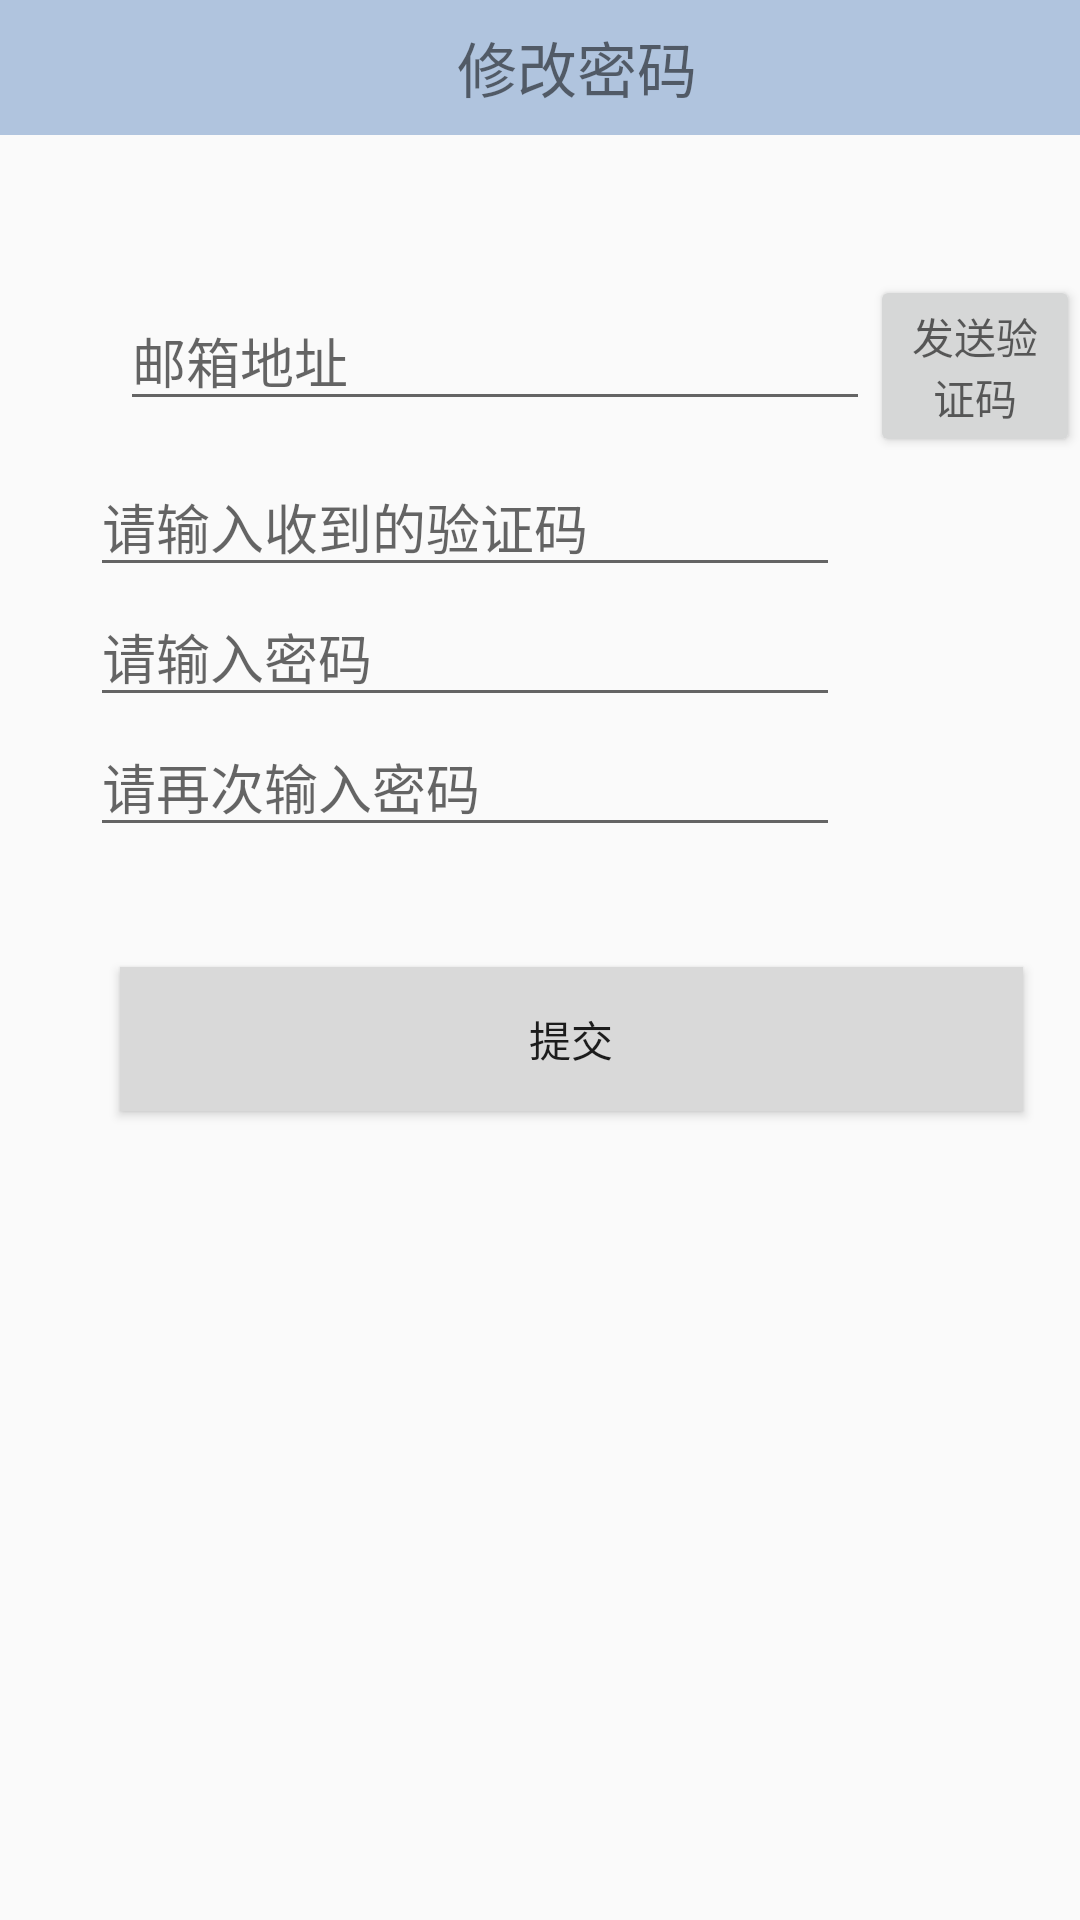

Android layout source for this screen:
<!-- AndroidManifest.xml: application theme Theme.AppCompat.Light.NoActionBar -->
<!-- res/layout/forgetpassword.xml -->
<?xml version="1.0" encoding="utf-8"?>

<android.support.constraint.ConstraintLayout
    xmlns:android="http://schemas.android.com/apk/res/android"
    android:layout_width="match_parent"
    android:layout_height="match_parent">

    <LinearLayout
        android:layout_width="match_parent"
        android:layout_height="match_parent"
        android:orientation="vertical">

        <LinearLayout
            android:layout_width="match_parent"
            android:layout_height="wrap_content"
            android:background="#B0C4DE"
            android:orientation="horizontal">

            <Button
                android:id="@+id/back2"
                android:layout_width="40dp"
                android:layout_height="40dp"
                android:background="@drawable/left_arrow" />

            <TextView
                android:layout_width="295dp"
                android:layout_height="45dp"
                android:layout_marginLeft="5dp"
                android:gravity="center"
                android:text="修改密码"
                android:textSize="20sp" />
        </LinearLayout>

        <LinearLayout
            android:layout_width="match_parent"
            android:layout_height="wrap_content"
            android:orientation="vertical">

            <TextView
                android:layout_width="wrap_content"
                android:layout_height="wrap_content"
                android:layout_marginLeft="40dp"
                android:text=""
                android:textSize="35sp" />
        </LinearLayout>

        <LinearLayout
            android:layout_width="wrap_content"
            android:layout_height="wrap_content"
            android:orientation="vertical">

            <LinearLayout
                android:layout_width="wrap_content"
                android:layout_height="wrap_content"
                android:orientation="horizontal">
                <EditText
                    android:id="@+id/editText_address_forgetPassword"
                    android:layout_width="250dp"
                    android:layout_height="wrap_content"
                    android:layout_marginLeft="40dp"
                    android:hint="邮箱地址 "
                    android:inputType="text"
                    android:lines="1"
                    android:maxLines="1" />

                <Button
                    android:id="@+id/button_clear_forgetPassword"
                    android:layout_width="0sp"
                    android:layout_height="0sp"
                    android:background="@drawable/icon_clear"
                    android:visibility="invisible" />

                <Button
                    android:id="@+id/send_address_forgetPassword"
                    android:layout_width="wrap_content"
                    android:layout_height="wrap_content"
                    android:hint="发送验证码" />
            </LinearLayout>
            <LinearLayout
                android:layout_width="300dp"
                android:layout_height="wrap_content"
                android:layout_gravity="center"
                android:orientation="horizontal">

                <EditText
                    android:id="@+id/input_identifyingCode_forgetPassword"
                    android:layout_width="250dp"
                    android:layout_height="wrap_content"
                    android:hint="请输入收到的验证码 "
                    android:inputType="number"
                    android:lines="1"
                    android:maxLines="1" />
            </LinearLayout>

            <LinearLayout
                android:layout_width="300dp"
                android:layout_height="wrap_content"
                android:layout_gravity="center"
                android:orientation="horizontal">

                <EditText
                    android:id="@+id/input_password_forgetPassword"
                    android:layout_width="250dp"
                    android:layout_height="wrap_content"
                    android:hint="请输入密码"
                    android:inputType="text"
                    android:lines="1"
                    android:maxLines="1" />

                <Button
                    android:id="@+id/button_password_forgetPassword"
                    android:layout_width="20sp"
                    android:layout_height="20sp"
                    android:background="@drawable/disappear_password"
                    android:visibility="invisible" />
            </LinearLayout>

            <LinearLayout
                android:layout_width="300dp"
                android:layout_height="wrap_content"
                android:layout_gravity="center"
                android:orientation="horizontal">

                <EditText
                    android:id="@+id/input_passwordAgain_forgetPassword"
                    android:layout_width="250dp"
                    android:layout_height="wrap_content"
                    android:hint="请再次输入密码"
                    android:inputType="text"
                    android:lines="1"
                    android:maxLines="1" />

                <Button
                    android:id="@+id/button_passwordAgain_forgetPassword"
                    android:layout_width="20sp"
                    android:layout_height="20sp"
                    android:background="@drawable/disappear_password"
                    android:visibility="invisible" />
            </LinearLayout>
        </LinearLayout>

        <Button
            android:id="@+id/button_submit_forgetPassword"
            android:layout_width="301dp"
            android:layout_height="wrap_content"
            android:layout_marginLeft="40dp"
            android:layout_marginTop="40dp"
            android:background=" #d9d9d9"
            android:text="提交" />

    </LinearLayout>


</android.support.constraint.ConstraintLayout>
<!-- resources referenced by this layout -->
<resources>
  <!-- drawable disappear_password: png bitmap (drawable, 1243 bytes) -->
  <!-- drawable icon_clear: png bitmap (drawable, 596 bytes) -->
</resources>
